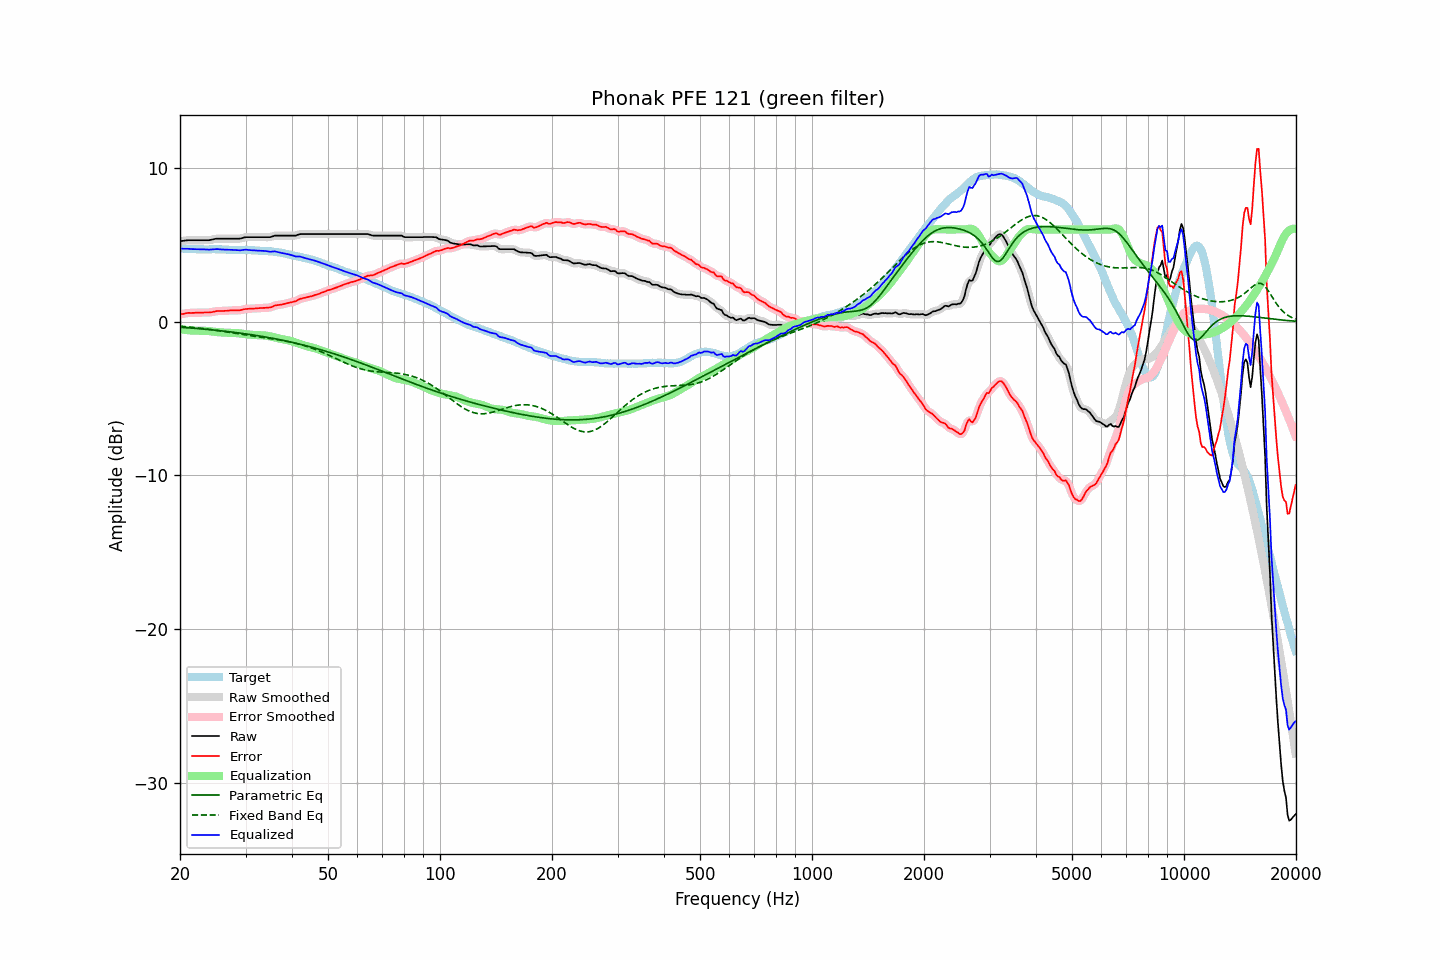

The file beside this chart, header and first rows:
frequency, raw, error, smoothed, error_smoothed, equalization, parametric_eq, fixed_band_eq, equalized_raw, equalized_smoothed, target
20.00, 5.24, 0.47, 5.24, 0.47, -0.48, -0.36, -0.29, 4.76, 4.76, 4.77
20.20, 5.25, 0.49, 5.25, 0.49, -0.50, -0.37, -0.30, 4.75, 4.76, 4.76
20.40, 5.26, 0.50, 5.26, 0.51, -0.51, -0.38, -0.31, 4.75, 4.75, 4.76
20.61, 5.28, 0.53, 5.28, 0.53, -0.53, -0.38, -0.32, 4.75, 4.75, 4.75
20.81, 5.29, 0.55, 5.29, 0.55, -0.54, -0.39, -0.33, 4.75, 4.75, 4.74
21.02, 5.30, 0.57, 5.30, 0.57, -0.56, -0.40, -0.34, 4.74, 4.74, 4.72
21.23, 5.30, 0.57, 5.30, 0.57, -0.57, -0.41, -0.35, 4.73, 4.73, 4.72
21.44, 5.30, 0.56, 5.30, 0.57, -0.57, -0.41, -0.36, 4.72, 4.72, 4.73
21.66, 5.30, 0.57, 5.30, 0.57, -0.58, -0.42, -0.37, 4.72, 4.72, 4.72
21.87, 5.30, 0.58, 5.30, 0.58, -0.58, -0.43, -0.38, 4.72, 4.72, 4.72
22.09, 5.30, 0.59, 5.30, 0.58, -0.58, -0.44, -0.39, 4.71, 4.71, 4.71
22.31, 5.30, 0.59, 5.30, 0.59, -0.59, -0.45, -0.41, 4.71, 4.71, 4.71
22.54, 5.30, 0.60, 5.30, 0.59, -0.59, -0.46, -0.42, 4.71, 4.71, 4.70
22.76, 5.30, 0.59, 5.30, 0.59, -0.59, -0.47, -0.43, 4.71, 4.71, 4.71
22.99, 5.30, 0.59, 5.30, 0.59, -0.59, -0.47, -0.44, 4.71, 4.71, 4.71
23.22, 5.30, 0.60, 5.30, 0.59, -0.59, -0.48, -0.46, 4.71, 4.71, 4.70
23.45, 5.30, 0.60, 5.30, 0.60, -0.60, -0.49, -0.47, 4.70, 4.70, 4.70
23.69, 5.30, 0.60, 5.30, 0.60, -0.60, -0.50, -0.48, 4.70, 4.70, 4.70
23.92, 5.30, 0.60, 5.30, 0.60, -0.61, -0.51, -0.50, 4.69, 4.69, 4.70
24.16, 5.32, 0.61, 5.32, 0.61, -0.62, -0.52, -0.51, 4.70, 4.70, 4.71
24.40, 5.34, 0.62, 5.34, 0.63, -0.64, -0.53, -0.52, 4.70, 4.71, 4.72
24.65, 5.37, 0.65, 5.37, 0.65, -0.65, -0.54, -0.54, 4.72, 4.72, 4.72
24.89, 5.39, 0.67, 5.39, 0.67, -0.66, -0.55, -0.55, 4.73, 4.72, 4.72
25.14, 5.40, 0.69, 5.40, 0.69, -0.67, -0.56, -0.57, 4.72, 4.72, 4.70
25.39, 5.40, 0.69, 5.40, 0.70, -0.69, -0.58, -0.58, 4.71, 4.71, 4.70
25.65, 5.40, 0.70, 5.40, 0.70, -0.69, -0.59, -0.60, 4.70, 4.70, 4.70
25.91, 5.40, 0.70, 5.40, 0.70, -0.70, -0.60, -0.62, 4.70, 4.70, 4.70
26.16, 5.40, 0.70, 5.40, 0.70, -0.71, -0.61, -0.63, 4.69, 4.69, 4.70
26.43, 5.40, 0.71, 5.40, 0.70, -0.71, -0.62, -0.65, 4.69, 4.69, 4.69
26.69, 5.40, 0.71, 5.40, 0.71, -0.71, -0.63, -0.67, 4.68, 4.68, 4.69
26.96, 5.40, 0.72, 5.40, 0.72, -0.72, -0.64, -0.68, 4.68, 4.68, 4.68
27.23, 5.40, 0.73, 5.40, 0.73, -0.72, -0.66, -0.70, 4.68, 4.68, 4.67
27.50, 5.40, 0.73, 5.40, 0.73, -0.73, -0.67, -0.72, 4.67, 4.67, 4.67
27.77, 5.40, 0.73, 5.40, 0.73, -0.73, -0.68, -0.73, 4.67, 4.67, 4.67
28.05, 5.40, 0.73, 5.40, 0.74, -0.73, -0.70, -0.75, 4.67, 4.67, 4.66
28.33, 5.40, 0.74, 5.40, 0.74, -0.74, -0.71, -0.77, 4.66, 4.66, 4.66
28.62, 5.40, 0.75, 5.40, 0.74, -0.75, -0.72, -0.78, 4.65, 4.65, 4.65
28.90, 5.40, 0.74, 5.40, 0.75, -0.76, -0.74, -0.80, 4.64, 4.65, 4.66
29.19, 5.42, 0.76, 5.42, 0.76, -0.77, -0.75, -0.82, 4.65, 4.65, 4.66
29.48, 5.45, 0.78, 5.45, 0.78, -0.78, -0.76, -0.83, 4.66, 4.66, 4.67
29.78, 5.48, 0.81, 5.48, 0.81, -0.80, -0.78, -0.85, 4.68, 4.68, 4.67
30.08, 5.50, 0.82, 5.49, 0.82, -0.81, -0.79, -0.87, 4.68, 4.68, 4.67
30.38, 5.50, 0.84, 5.50, 0.84, -0.83, -0.81, -0.88, 4.67, 4.67, 4.66
30.68, 5.50, 0.84, 5.50, 0.84, -0.84, -0.82, -0.90, 4.66, 4.66, 4.66
30.99, 5.50, 0.85, 5.50, 0.85, -0.85, -0.84, -0.91, 4.65, 4.65, 4.65
31.30, 5.50, 0.85, 5.50, 0.85, -0.86, -0.86, -0.93, 4.64, 4.64, 4.65
31.61, 5.50, 0.85, 5.50, 0.86, -0.86, -0.87, -0.94, 4.64, 4.64, 4.64
31.93, 5.50, 0.87, 5.50, 0.86, -0.87, -0.89, -0.96, 4.63, 4.63, 4.63
32.24, 5.50, 0.87, 5.50, 0.87, -0.87, -0.90, -0.97, 4.63, 4.63, 4.63
32.57, 5.50, 0.88, 5.50, 0.88, -0.88, -0.92, -0.99, 4.62, 4.62, 4.62
32.89, 5.50, 0.89, 5.50, 0.89, -0.88, -0.94, -1.00, 4.62, 4.62, 4.61
33.22, 5.50, 0.89, 5.50, 0.89, -0.89, -0.96, -1.02, 4.61, 4.61, 4.60
33.55, 5.50, 0.90, 5.50, 0.90, -0.89, -0.97, -1.03, 4.61, 4.61, 4.60
33.89, 5.50, 0.90, 5.50, 0.90, -0.90, -0.99, -1.05, 4.60, 4.60, 4.60
34.23, 5.50, 0.91, 5.50, 0.91, -0.91, -1.01, -1.06, 4.59, 4.58, 4.59
34.57, 5.50, 0.92, 5.50, 0.91, -0.93, -1.03, -1.08, 4.57, 4.57, 4.58
34.92, 5.50, 0.93, 5.51, 0.93, -0.95, -1.05, -1.09, 4.55, 4.56, 4.57
35.27, 5.53, 0.95, 5.53, 0.96, -0.97, -1.07, -1.11, 4.55, 4.56, 4.58
35.62, 5.56, 1.00, 5.56, 1.00, -1.00, -1.09, -1.12, 4.56, 4.56, 4.55
35.97, 5.60, 1.06, 5.59, 1.04, -1.02, -1.11, -1.14, 4.57, 4.56, 4.54
... 635 more rows
